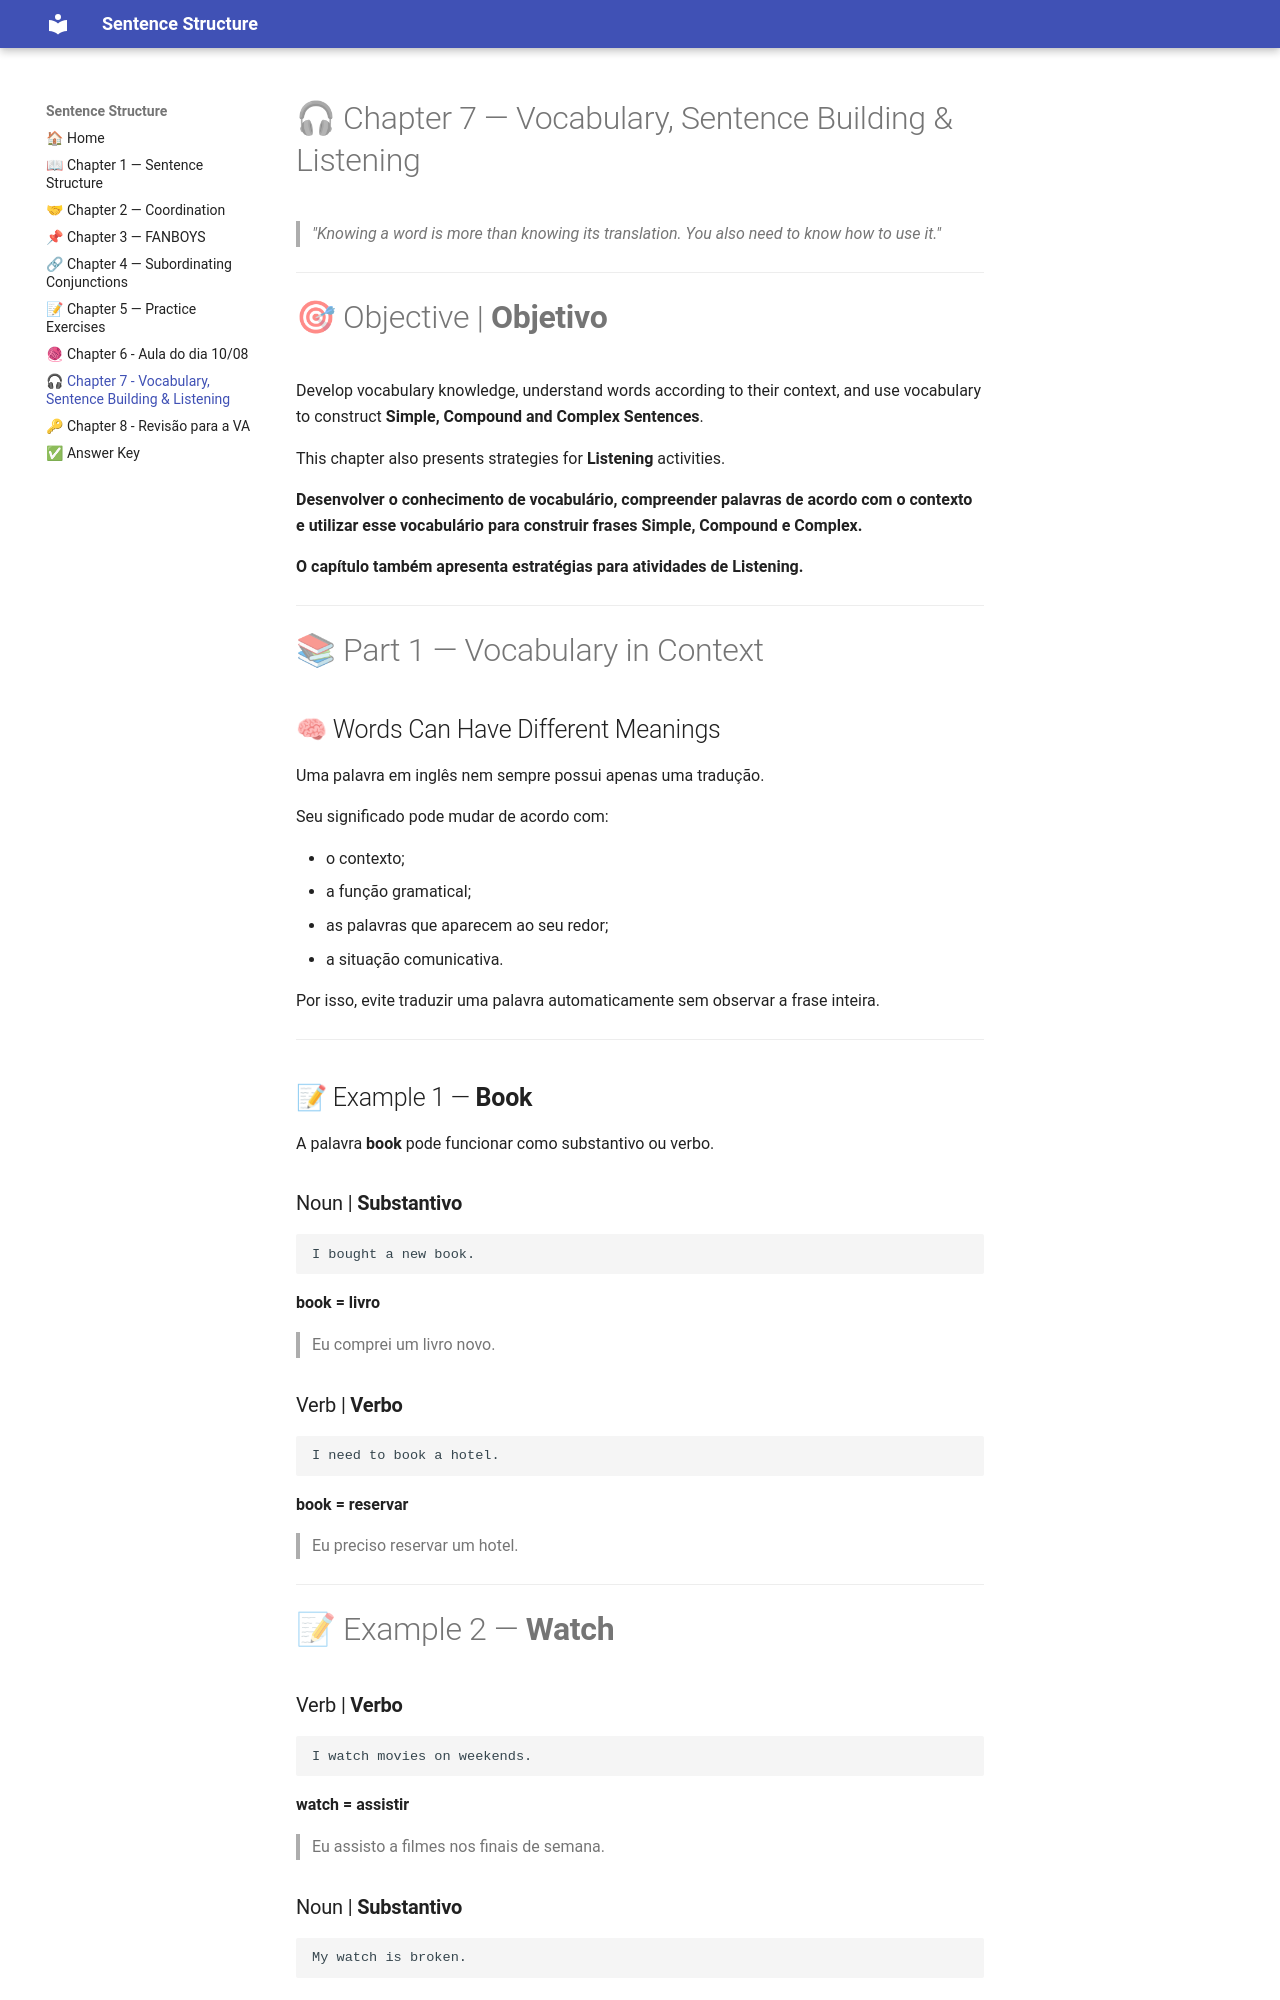

repository: MarcosViniDLL/sentences-simple-compound-and-complex- · page: capitulo-07/index.html · generator: mkdocs

# 🎧 Chapter 7 — Vocabulary, Sentence Building & Listening

> *"Knowing a word is more than knowing its translation. You also need to know how to use it."*

---

# 🎯 Objective | **Objetivo**

Develop vocabulary knowledge, understand words according to their context, and use vocabulary to construct **Simple, Compound and Complex Sentences**.

This chapter also presents strategies for **Listening** activities.

**Desenvolver o conhecimento de vocabulário, compreender palavras de acordo com o contexto e utilizar esse vocabulário para construir frases Simple, Compound e Complex.**

**O capítulo também apresenta estratégias para atividades de Listening.**

---

# 📚 Part 1 — Vocabulary in Context

## 🧠 Words Can Have Different Meanings

Uma palavra em inglês nem sempre possui apenas uma tradução.

Seu significado pode mudar de acordo com:

- o contexto;
- a função gramatical;
- as palavras que aparecem ao seu redor;
- a situação comunicativa.

Por isso, evite traduzir uma palavra automaticamente sem observar a frase inteira.

---

## 📝 Example 1 — **Book**

A palavra **book** pode funcionar como substantivo ou verbo.

### Noun | **Substantivo**

```text
I bought a new book.
```

**book = livro**

> Eu comprei um livro novo.
